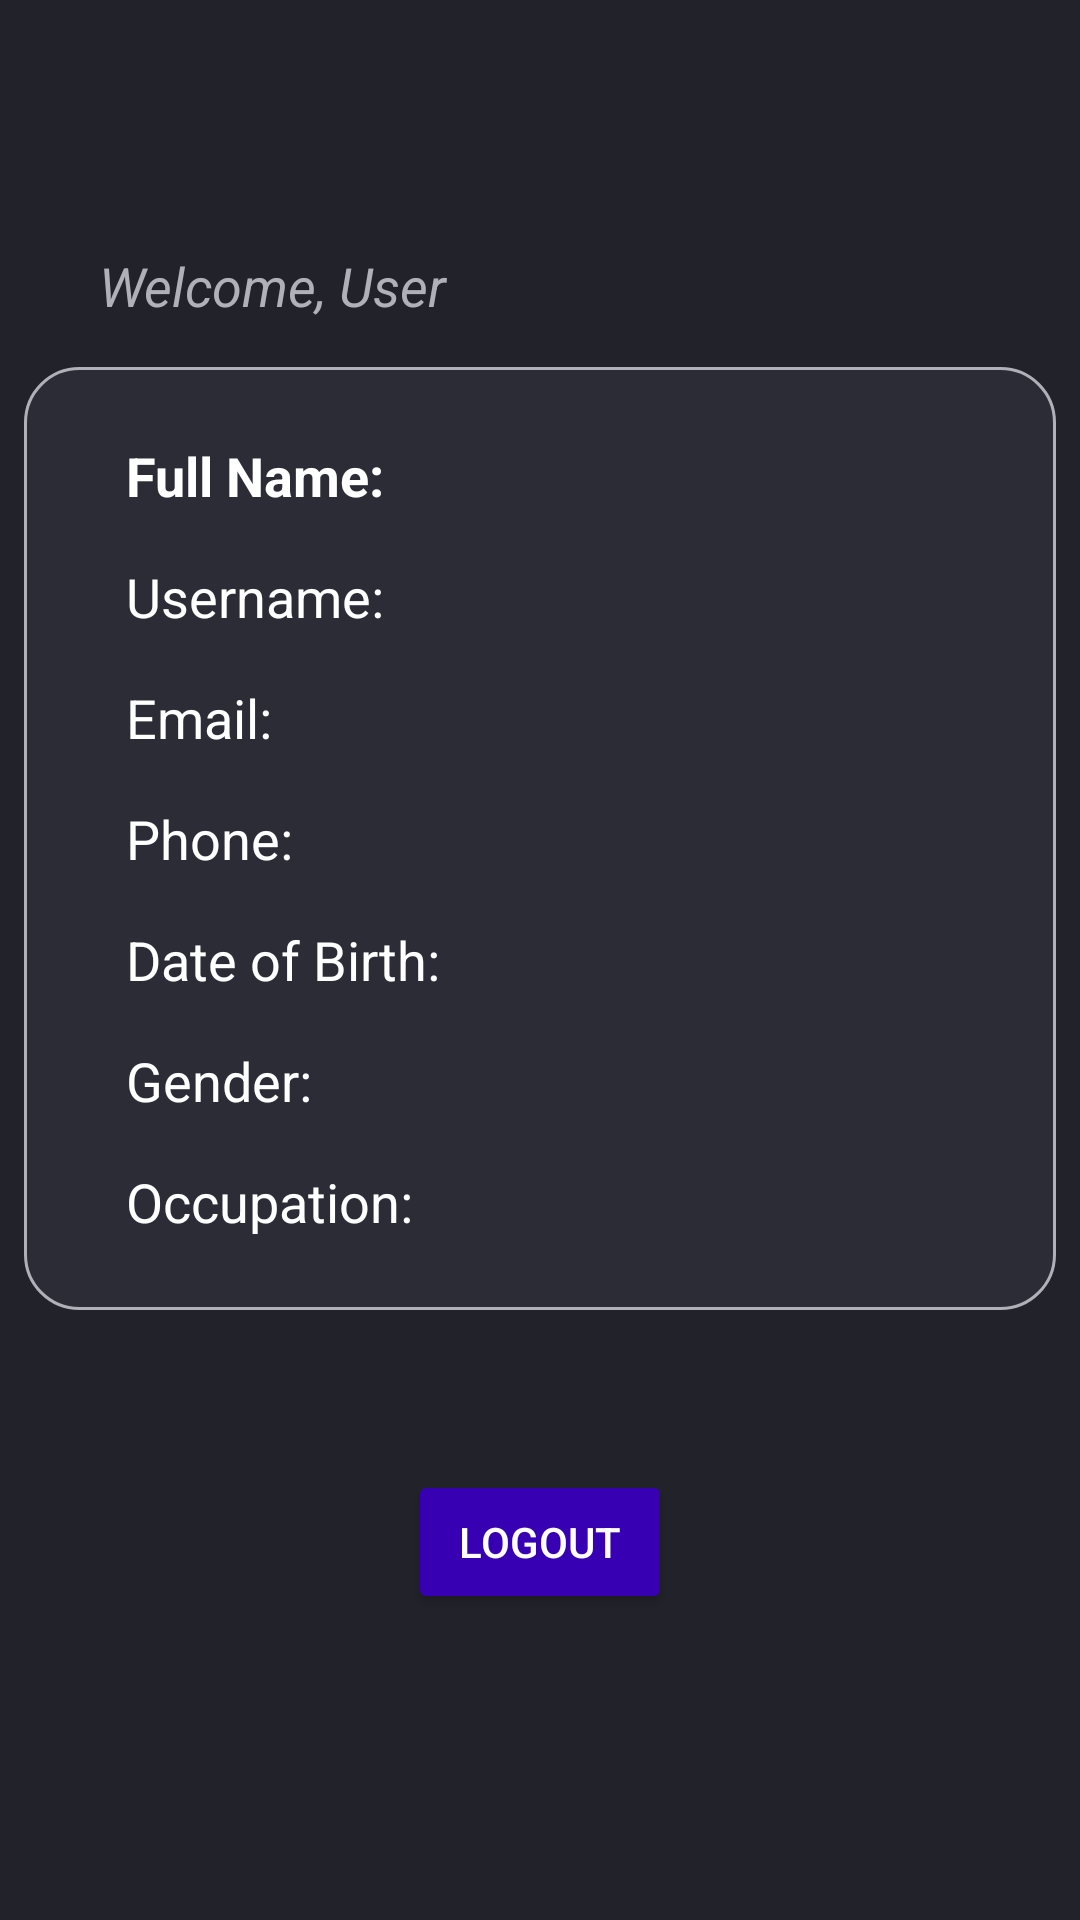

Layout XML and referenced resources for this Android screen:
<!-- AndroidManifest.xml: application theme Theme.MyApplication -->
<!-- res/layout/fragment_profile.xml -->
<?xml version="1.0" encoding="utf-8"?>
<androidx.constraintlayout.widget.ConstraintLayout xmlns:android="http://schemas.android.com/apk/res/android"
    xmlns:app="http://schemas.android.com/apk/res-auto"
    xmlns:tools="http://schemas.android.com/tools"
    android:orientation="vertical"
    android:gravity="center"
    android:layout_width="match_parent"
    android:layout_height="match_parent"
    tools:context=".ui.profile.ProfileFragment">

    <Space
        android:id="@+id/topSpace"
        android:layout_width="match_parent"
        android:layout_height="40dp"
        app:layout_constraintBottom_toTopOf="@+id/mainProfileLinearLayout"
        app:layout_constraintTop_toTopOf="parent" />

    <LinearLayout
        android:id="@+id/mainProfileLinearLayout"
        android:layout_width="0dp"
        android:layout_height="0dp"
        android:layout_marginBottom="20dp"
        android:orientation="vertical"
        android:padding="8dp"
        android:paddingTop="20dp"
        app:layout_constraintBottom_toBottomOf="parent"
        app:layout_constraintTop_toBottomOf="@id/topSpace"
        app:layout_constraintEnd_toEndOf="parent"
        app:layout_constraintHorizontal_bias="1.0"
        app:layout_constraintStart_toStartOf="parent"
        app:layout_constraintVertical_bias="0.0">

        <TextView
            android:id="@+id/userNameTextView"
            android:layout_width="match_parent"
            android:layout_height="wrap_content"
            android:layout_marginStart="10dp"
            android:layout_marginTop="20dp"
            android:layout_marginEnd="10dp"
            android:drawablePadding="20dp"
            android:gravity="center_vertical"
            android:padding="15dp"
            android:text="@string/welcome_user"
            android:textColor="@color/on_background"
            android:textIsSelectable="false"
            android:textSize="18sp"
            android:textStyle="italic"
            app:drawableStartCompat="@drawable/ic_guest" />


        <LinearLayout
            android:layout_width="match_parent"
            android:layout_height="wrap_content"
            android:background="@drawable/rounded_box_profile"
            android:orientation="vertical"
            android:padding="16dp">

            <TextView
                android:id="@+id/textViewFullName"
                android:layout_width="match_parent"
                android:layout_height="wrap_content"
                android:layout_marginStart="10dp"
                android:layout_marginEnd="10dp"
                android:padding="8dp"
                android:text="@string/full_name"
                android:textColor="@android:color/white"
                android:textSize="18sp"
                android:textStyle="bold" />

            <TextView
                android:id="@+id/textViewUsername"
                android:layout_width="match_parent"
                android:layout_height="wrap_content"
                android:layout_marginStart="10dp"
                android:layout_marginEnd="10dp"
                android:padding="8dp"
                android:text="@string/username"
                android:textColor="@android:color/white"
                android:textSize="18sp" />

            <TextView
                android:id="@+id/textViewEmail"
                android:layout_width="match_parent"
                android:layout_height="wrap_content"
                android:layout_marginStart="10dp"
                android:layout_marginEnd="10dp"
                android:padding="8dp"
                android:text="@string/email_profile"
                android:textColor="@android:color/white"
                android:textSize="18sp" />

            <TextView
                android:id="@+id/textViewPhone"
                android:layout_width="match_parent"
                android:layout_height="wrap_content"
                android:layout_marginStart="10dp"
                android:layout_marginEnd="10dp"
                android:padding="8dp"
                android:text="@string/phone"
                android:textColor="@android:color/white"
                android:textSize="18sp" />

            <TextView
                android:id="@+id/textViewDate"
                android:layout_width="match_parent"
                android:layout_height="wrap_content"
                android:layout_marginStart="10dp"
                android:layout_marginEnd="10dp"
                android:padding="8dp"
                android:text="@string/date_of_birth"
                android:textColor="@android:color/white"
                android:textSize="18sp" />

            <TextView
                android:id="@+id/textViewGender"
                android:layout_width="match_parent"
                android:layout_height="wrap_content"
                android:layout_marginStart="10dp"
                android:layout_marginEnd="10dp"
                android:padding="8dp"
                android:text="@string/gender"
                android:textColor="@android:color/white"
                android:textSize="18sp" />

            <TextView
                android:id="@+id/textViewOccupation"
                android:layout_width="match_parent"
                android:layout_height="wrap_content"
                android:layout_marginStart="10dp"
                android:layout_marginEnd="10dp"
                android:padding="8dp"
                android:text="@string/occupation"
                android:textColor="@android:color/white"
                android:textSize="18sp" />
        </LinearLayout>

    </LinearLayout>

    <Button
        android:id="@+id/logout"
        android:layout_width="wrap_content"
        android:layout_height="wrap_content"
        android:layout_gravity="center_horizontal|bottom"
        android:layout_marginBottom="32dp"
        android:backgroundTint="@color/primary"
        android:text="@string/logout"
        android:textColor="@color/on_primary"
        android:drawableStart="@drawable/add_to_cart_rounded"
        app:layout_constraintBottom_toTopOf="@+id/bottomSpace"
        app:layout_constraintStart_toStartOf="parent"
        app:layout_constraintEnd_toEndOf="parent" />

    <Space
        android:id="@+id/bottomSpace"
        android:layout_width="match_parent"
        android:layout_height="70dp"
        app:layout_constraintBottom_toBottomOf="parent" />

</androidx.constraintlayout.widget.ConstraintLayout>
<!-- resources referenced by this layout -->
<resources>
  <color name="on_background">#b0b0b8</color>
  <color name="on_primary">#FFFFFF</color>
  <color name="primary">#3700B3</color>
  <!-- drawable add_to_cart_rounded (drawable) -->
  <shape xmlns:android="http://schemas.android.com/apk/res/android"
      android:shape="rectangle">
      <solid android:color="@color/primary" />
      <corners android:radius="32dp" />
  </shape>
  <!-- drawable rounded_box_profile (drawable) -->
  <?xml version="1.0" encoding="utf-8"?>
  <shape xmlns:android="http://schemas.android.com/apk/res/android"
      android:shape="rectangle">
      <solid android:color="@color/surface" />
      <corners android:radius="18dp" />
      <padding
          android:left="8dp"
          android:top="8dp"
          android:right="8dp"
          android:bottom="8dp" />
      <stroke
          android:width="1dp"
          android:color="@color/content_text" />
  </shape>
  <string name="date_of_birth">Date of Birth:</string>
  <string name="email_profile">Email:</string>
  <string name="full_name">Full Name:</string>
  <string name="gender">Gender:</string>
  <string name="logout">Logout</string>
  <string name="occupation">Occupation:</string>
  <string name="phone">Phone:</string>
  <string name="username">Username:</string>
  <string name="welcome_user">Welcome, User</string>
  <style name="Theme.MyApplication" parent="Theme.MaterialComponents.DayNight.DarkActionBar">
          
          <item name="colorPrimary">@color/primary</item>
          <item name="colorPrimaryVariant">@color/primary_variant</item>
          <item name="colorOnPrimary">@color/on_primary</item>
          <item name="colorSecondary">@color/secondary</item>
          <item name="colorSecondaryVariant">@color/secondary_variant</item>
          <item name="colorOnSecondary">@color/on_secondary</item>
          <item name="android:colorBackground">@color/background</item>
          <item name="colorSurface">@color/surface</item>
          <item name="colorOnSurface">@color/on_surface</item>
          <item name="colorOnBackground">@color/on_background</item>
          <item name="android:statusBarColor">?attr/colorPrimaryVariant</item>
      </style>
  <color name="surface">#2C2C36</color>
  <color name="content_text">#b0b0b8</color>
  <color name="primary_variant">#6200EE</color>
  <color name="secondary">#BB86FC</color>
  <color name="secondary_variant">#985EFF</color>
  <color name="on_secondary">#22232A</color>
  <color name="background">#22232A</color>
  <color name="on_surface">#FFFFFF</color>
</resources>
